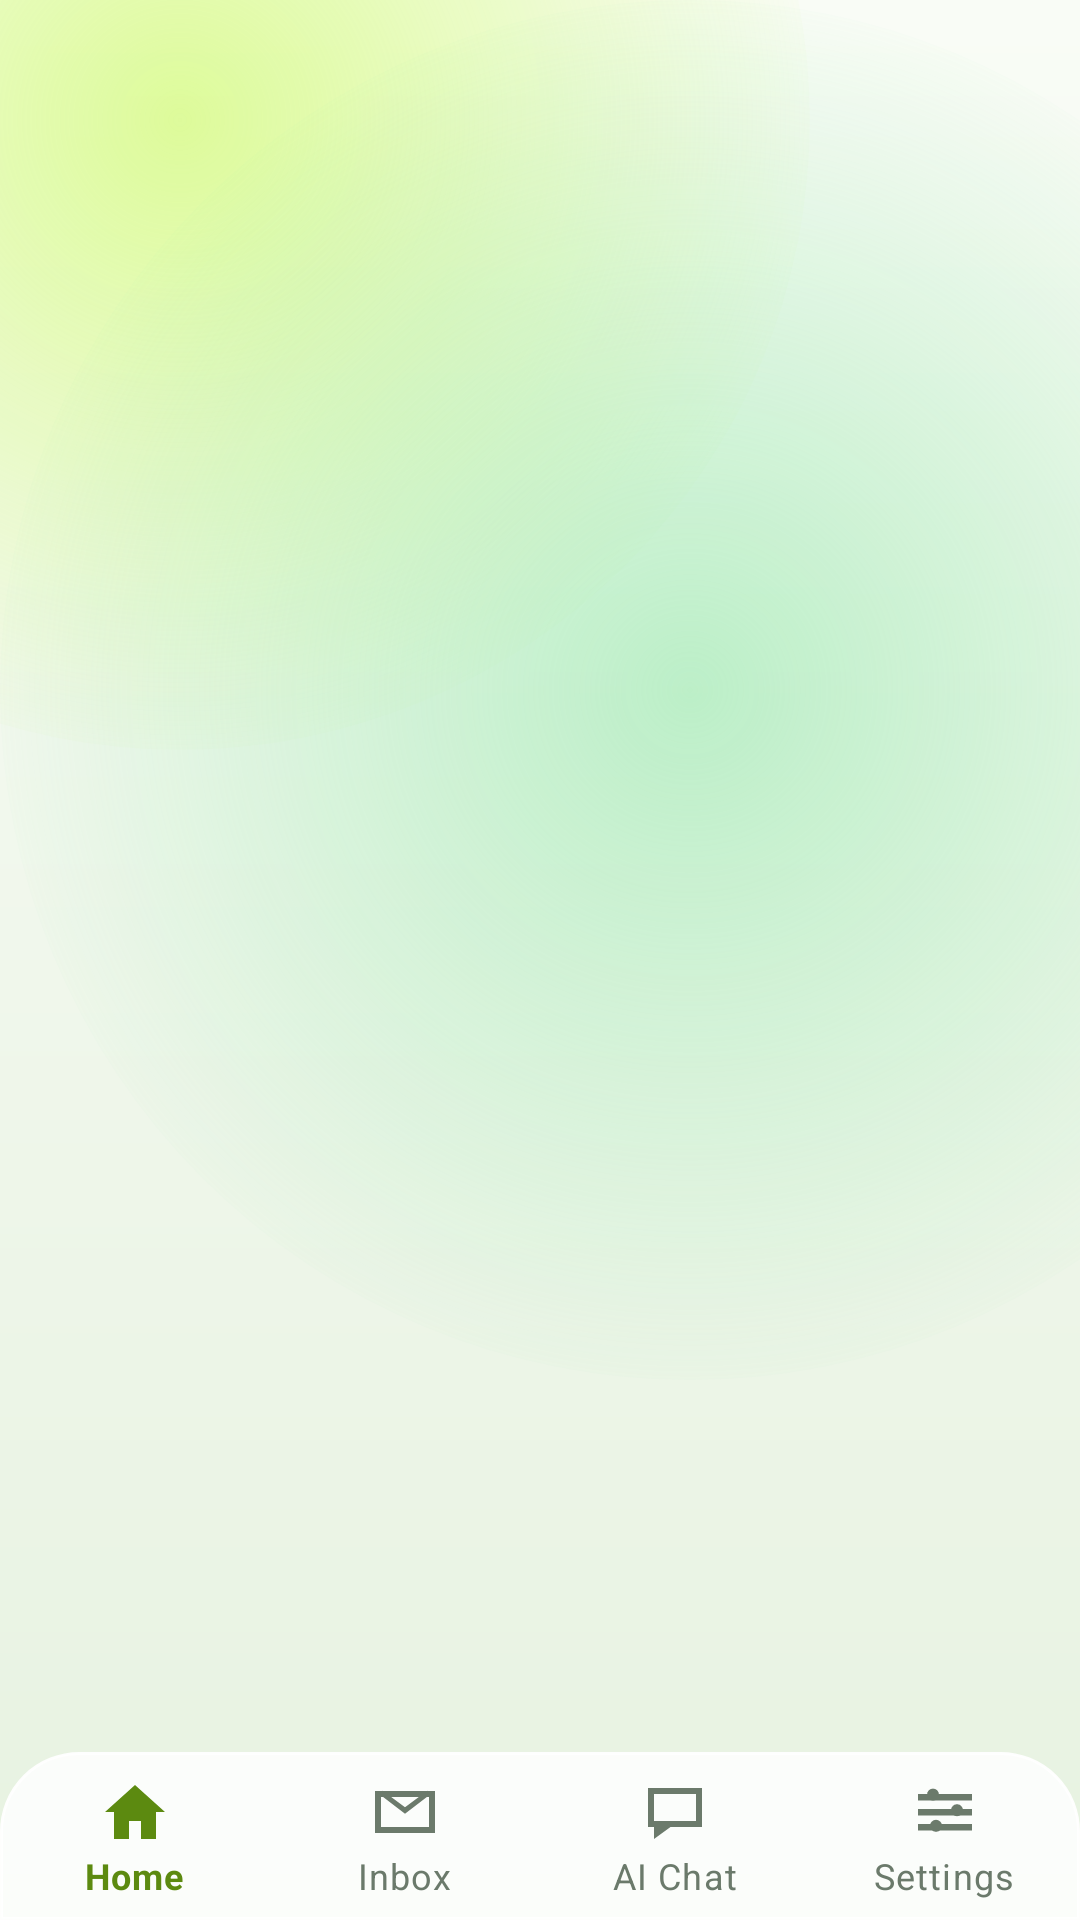

Layout XML and referenced resources for this Android screen:
<!-- AndroidManifest.xml: application theme Theme.DevStyle -->
<!-- res/layout/activity_main.xml -->
<?xml version="1.0" encoding="utf-8"?>
<LinearLayout xmlns:android="http://schemas.android.com/apk/res/android"
  xmlns:app="http://schemas.android.com/apk/res-auto"
  android:layout_width="match_parent"
  android:layout_height="match_parent"
  android:background="@drawable/bg_screen"
  android:orientation="vertical">

  <FrameLayout
    android:id="@+id/container"
    android:layout_width="match_parent"
    android:layout_height="0dp"
    android:layout_weight="1" />

  <com.google.android.material.bottomnavigation.BottomNavigationView
    android:id="@+id/bottomNav"
    android:layout_width="match_parent"
    android:layout_height="wrap_content"
    android:background="@drawable/bg_nav"
    android:elevation="18dp"
    app:itemIconTint="@color/nav_tint"
    app:itemTextColor="@color/nav_tint"
    app:labelVisibilityMode="labeled"
    app:menu="@menu/bottom_nav" />
</LinearLayout>
<!-- resources referenced by this layout -->
<resources>
  <!-- drawable bg_nav (drawable) -->
  <?xml version="1.0" encoding="utf-8"?>
  <shape xmlns:android="http://schemas.android.com/apk/res/android"
    android:shape="rectangle">
    <solid android:color="#D9FFFFFF" />
    <corners
      android:topLeftRadius="26dp"
      android:topRightRadius="26dp" />
    <stroke
      android:width="1dp"
      android:color="#F2FFFFFF" />
  </shape>
  <!-- drawable bg_screen (drawable) -->
  <?xml version="1.0" encoding="utf-8"?>
  <layer-list xmlns:android="http://schemas.android.com/apk/res/android">
    <item>
      <shape android:shape="rectangle">
        <gradient
          android:angle="270"
          android:endColor="#E7F2E1"
          android:startColor="#F9FCF6" />
      </shape>
    </item>
    <item
      android:height="420dp"
      android:left="-150dp"
      android:top="-170dp"
      android:width="420dp">
      <shape android:shape="oval">
        <gradient
          android:endColor="#00C7FB50"
          android:gradientRadius="220dp"
          android:startColor="#8CC7FB50"
          android:type="radial" />
      </shape>
    </item>
    <item
      android:bottom="-190dp"
      android:height="460dp"
      android:right="-160dp"
      android:width="460dp">
      <shape android:shape="oval">
        <gradient
          android:endColor="#008FE7A8"
          android:gradientRadius="240dp"
          android:startColor="#8C8FE7A8"
          android:type="radial" />
      </shape>
    </item>
  </layer-list>
  <style name="Theme.DevStyle" parent="Theme.MaterialComponents.Light.NoActionBar">
      <item name="android:windowBackground">@drawable/bg_screen</item>
      <item name="android:statusBarColor">@android:color/transparent</item>
      <item name="android:navigationBarColor">@color/screen</item>
      <item name="android:windowLightStatusBar">true</item>
      <item name="android:windowLightNavigationBar">true</item>
      <item name="android:windowDrawsSystemBarBackgrounds">true</item>
      <item name="colorAccent">@color/limeDeep</item>
      <item name="colorPrimary">@color/ink</item>
      <item name="colorPrimaryVariant">@color/ink</item>
      <item name="colorOnPrimary">@color/card</item>
      <item name="colorSecondary">@color/limeDeep</item>
      <item name="android:textColorPrimary">@color/ink</item>
    </style>
  <color name="screen">#F4F7F2</color>
  <color name="limeDeep">#5C8A10</color>
  <color name="ink">#0E120E</color>
  <color name="card">#FFFFFF</color>
</resources>
